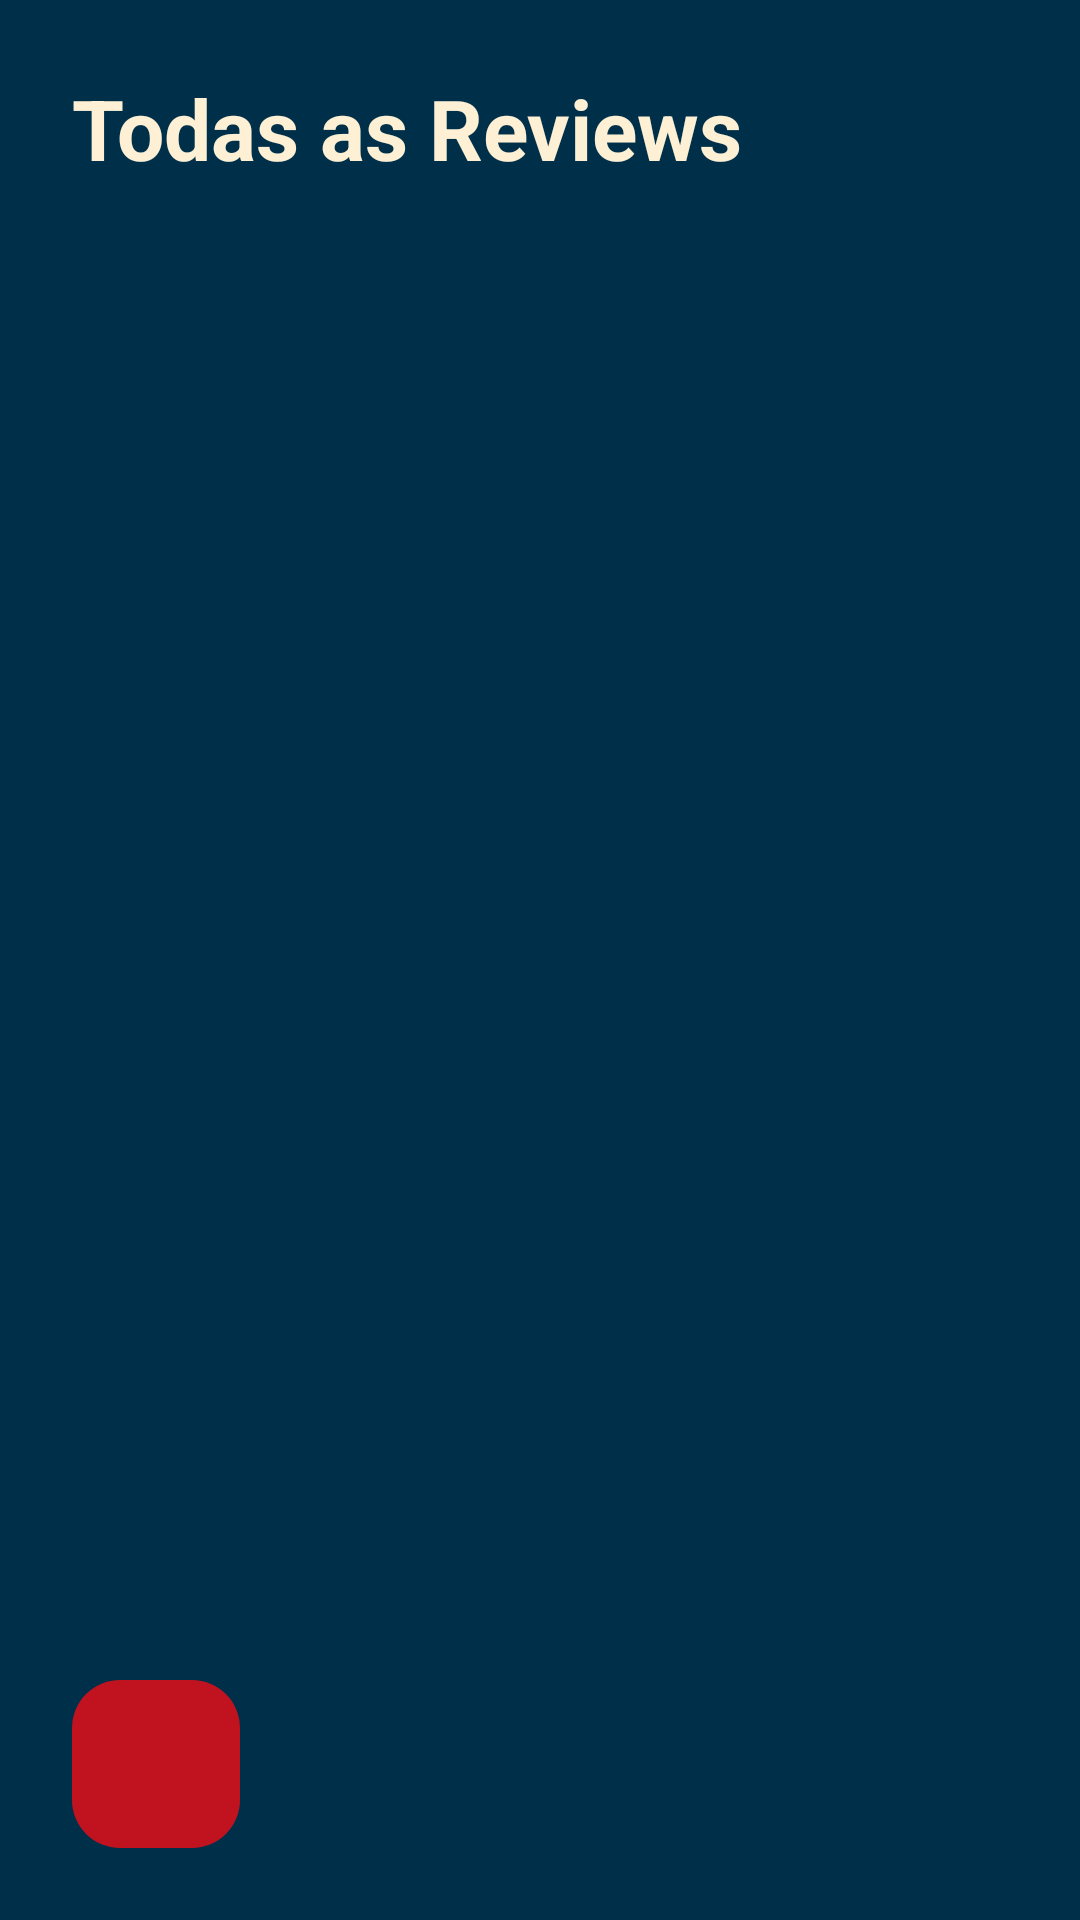

The Android layout XML behind this screen, and the referenced resources:
<!-- AndroidManifest.xml: application theme Theme.GrooveLog -->
<!-- res/layout/activity_list_reviews.xml -->
<?xml version="1.0" encoding="utf-8"?>
<RelativeLayout xmlns:android="http://schemas.android.com/apk/res/android"
    xmlns:app="http://schemas.android.com/apk/res-auto"
    android:layout_width="match_parent"
    android:layout_height="match_parent"
    android:fitsSystemWindows="true"
    android:background="#003049">

    <LinearLayout
        android:layout_width="match_parent"
        android:layout_height="match_parent"
        android:orientation="vertical"
        android:layout_margin="24dp">

        <TextView
            android:layout_width="wrap_content"
            android:layout_height="wrap_content"
            android:text="Todas as Reviews"
            android:textSize="28sp"
            android:textStyle="bold"
            android:textColor="#FDF0D5"
            android:layout_marginBottom="20dp" />

        <androidx.recyclerview.widget.RecyclerView
            android:id="@+id/recycler_todas_reviews"
            android:layout_width="match_parent"
            android:layout_height="match_parent"
            android:clipToPadding="false"
            android:paddingBottom="80dp" />

    </LinearLayout>

    <com.google.android.material.floatingactionbutton.FloatingActionButton
        android:id="@+id/btn_voltar_list_reviews"
        android:layout_width="wrap_content"
        android:layout_height="wrap_content"
        android:layout_alignParentBottom="true"
        android:layout_alignParentStart="true"
        android:src="@drawable/ic_seta_voltar"
        app:fabSize="normal"
        android:layout_margin="24dp"
        app:backgroundTint="#C1121F"
        app:tint="#FDF0D5"
        android:contentDescription="Voltar"
        app:elevation="0dp"/>

</RelativeLayout>
<!-- resources referenced by this layout -->
<resources>
  <style name="Theme.GrooveLog" parent="Base.Theme.GrooveLog" />
  <style name="Base.Theme.GrooveLog" parent="Theme.Material3.DayNight.NoActionBar">
  
          <item name="colorPrimary">#C1121F</item>
          <item name="android:statusBarColor">#003049</item>
      </style>
</resources>
